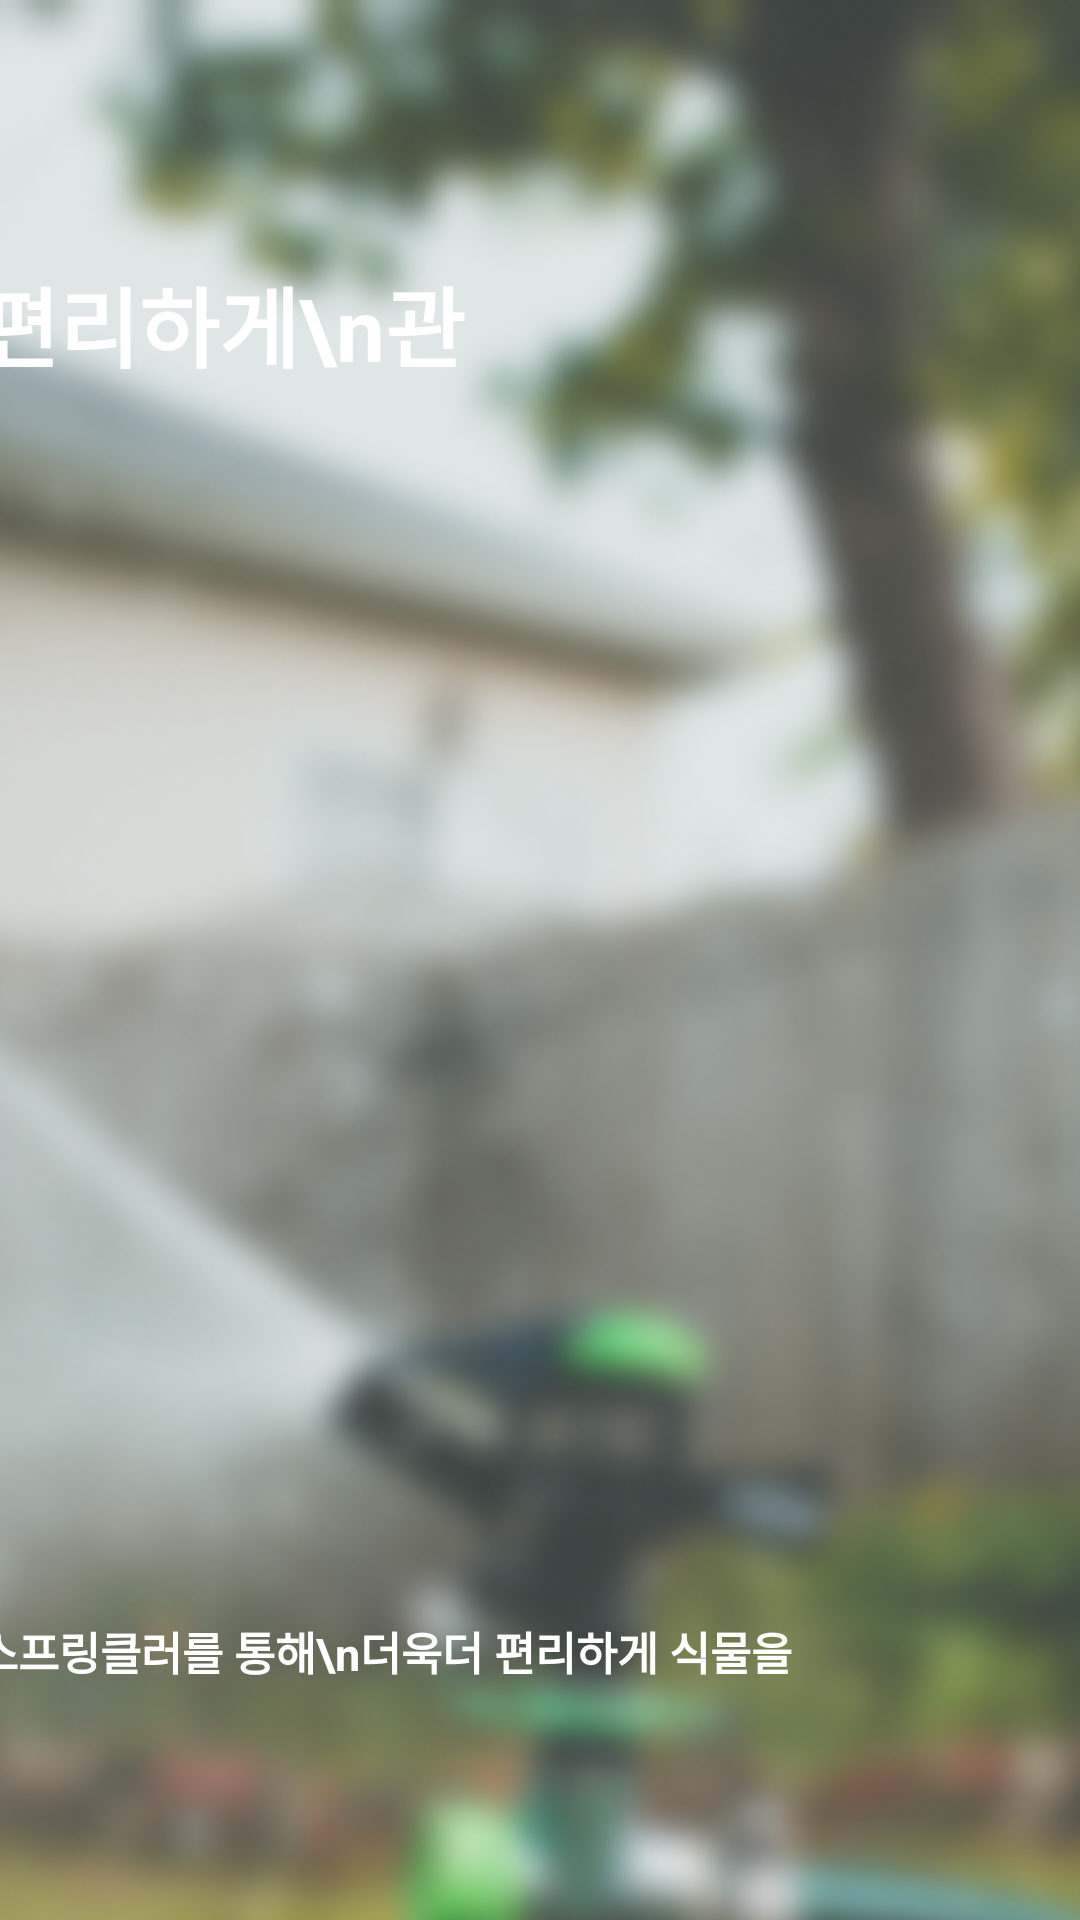

Android layout source for this screen:
<!-- AndroidManifest.xml: application theme AppTheme -->
<!-- res/layout/activity_sensor_control.xml -->
<?xml version="1.0" encoding="utf-8"?>
<androidx.constraintlayout.widget.ConstraintLayout xmlns:android="http://schemas.android.com/apk/res/android"
    xmlns:app="http://schemas.android.com/apk/res-auto"
    xmlns:tools="http://schemas.android.com/tools"
    android:layout_width="match_parent"
    android:layout_height="match_parent"
    android:background="#FFFF"
    tools:context=".HomeActivity">

    <ImageView
        android:id="@+id/logoImageView2"
        android:layout_width="match_parent"
        android:layout_height="847dp"
        android:layout_centerInParent="true"
        android:scaleType="centerCrop"
        android:src="@drawable/sensor_control"
        tools:ignore="MissingConstraints"
        tools:layout_editor_absoluteX="0dp"
        tools:layout_editor_absoluteY="-4dp" />

    <TextView
        android:id="@+id/subtitleLabel2"
        android:layout_width="wrap_content"
        android:layout_height="wrap_content"
        android:layout_centerHorizontal="true"
        android:layout_marginEnd="184dp"
        android:layout_marginBottom="676dp"
        android:text="누구나 \n쉽고 편리하게\n관리할 수 있도록."
        android:textColor="@color/white"
        android:textSize="29sp"
        android:textStyle="bold"
        app:layout_constraintBottom_toBottomOf="@+id/logoImageView2"
        app:layout_constraintEnd_toEndOf="parent"
        tools:ignore="MissingConstraints" />

    <TextView
        android:id="@+id/docLabel2"
        android:layout_width="wrap_content"
        android:layout_height="wrap_content"
        android:layout_centerHorizontal="true"
        android:layout_gravity="center_horizontal"
        android:layout_marginEnd="92dp"
        android:layout_marginBottom="28dp"
        android:text="      자동 제어 스프링클러를 통해\n더욱더 편리하게 식물을 가꿔보세요."
        android:textColor="@color/white"
        android:textSize="15sp"
        android:textStyle="bold"
        app:layout_constraintBottom_toTopOf="@+id/registerButton2"
        app:layout_constraintEnd_toEndOf="parent"
        tools:ignore="MissingConstraints" />

    <Button
        android:id="@+id/registerButton2"
        android:layout_width="wrap_content"
        android:layout_height="35dp"
        android:layout_centerHorizontal="true"
        android:layout_centerVertical="true"
        android:layout_marginTop="440dp"
        android:background="@drawable/button_radius"
        android:text="       지금 바로 식물 등록하기     "
        android:textColor="@color/white"
        app:layout_constraintEnd_toEndOf="parent"
        app:layout_constraintHorizontal_bias="0.497"
        app:layout_constraintStart_toStartOf="parent"
        app:layout_constraintTop_toBottomOf="@+id/subtitleLabel2" />

    
    <Button
        android:id="@+id/button_home2"
        android:layout_width="0dp"
        android:layout_height="wrap_content"
        android:layout_marginTop="100dp"
        android:layout_weight="1"
        android:background="#FFFFFF"
        android:drawableTop="@drawable/icons_plant"
        android:gravity="center"
        android:paddingTop="5dp"
        android:text="홈"
        android:textSize="12sp"
        app:layout_constraintBottom_toBottomOf="parent"
        app:layout_constraintEnd_toStartOf="@+id/button_sensor2"
        app:layout_constraintStart_toStartOf="parent"
        app:layout_constraintTop_toBottomOf="@+id/registerButton2"
        app:layout_constraintVertical_bias="1.0" />

    
    <Button
        android:id="@+id/button_sensor2"
        android:layout_width="0dp"
        android:layout_height="wrap_content"
        android:layout_marginTop="100dp"
        android:layout_weight="1"
        android:background="#FFFFFF"
        android:drawableTop="@drawable/icons8_control"
        android:gravity="center"
        android:paddingTop="5dp"
        android:text="센서 제어"
        android:textSize="12sp"
        app:layout_constraintBottom_toBottomOf="parent"
        app:layout_constraintEnd_toStartOf="@+id/button_stats2"
        app:layout_constraintStart_toEndOf="@+id/button_home2"
        app:layout_constraintTop_toBottomOf="@+id/registerButton2"
        app:layout_constraintVertical_bias="1.0" />

    
    <Button
        android:id="@+id/button_stats2"
        android:layout_width="0dp"
        android:layout_height="wrap_content"
        android:layout_marginTop="100dp"
        android:layout_weight="1"
        android:background="#FFFFFF"
        android:drawableTop="@drawable/icons_an"
        android:gravity="center"
        android:paddingTop="5dp"
        android:text="통계"
        android:textSize="12sp"
        app:layout_constraintBottom_toBottomOf="parent"
        app:layout_constraintEnd_toStartOf="@+id/settings2"
        app:layout_constraintStart_toEndOf="@+id/button_sensor2"
        app:layout_constraintTop_toBottomOf="@+id/registerButton2"
        app:layout_constraintVertical_bias="1.0" />

    
    <Button
        android:id="@+id/settings2"
        android:layout_width="0dp"
        android:layout_height="wrap_content"
        android:layout_marginTop="100dp"
        android:layout_weight="1"
        android:background="#FFFFFF"
        android:drawableTop="@drawable/icons8_control"
        android:gravity="center"
        android:paddingTop="5dp"
        android:text="설정"
        android:textSize="12sp"
        app:layout_constraintBottom_toBottomOf="parent"
        app:layout_constraintEnd_toEndOf="parent"
        app:layout_constraintStart_toEndOf="@+id/button_stats2"
        app:layout_constraintTop_toBottomOf="@+id/registerButton2"
        app:layout_constraintVertical_bias="1.0" />

    <androidx.constraintlayout.helper.widget.Layer
        android:id="@+id/layer2"
        android:layout_width="wrap_content"
        android:layout_height="wrap_content"
        app:constraint_referenced_ids="registerButton2" />

</androidx.constraintlayout.widget.ConstraintLayout>
<!-- resources referenced by this layout -->
<resources>
  <color name="white">#FFFFFFFF</color>
  <!-- drawable button_radius (drawable) -->
  <?xml version="1.0" encoding="utf-8"?>
  <selector xmlns:android="http://schemas.android.com/apk/res/android">
      <item android:state_enabled="false"
          xmlns:android="http://schemas.android.com/apk/res/android">
          <shape xmlns:android="http://schemas.android.com/apk/res/android"
              android:shape="rectangle" android:padding = "10dp">
              <solid android:color="#BDBDBD"></solid>
                  <corners
                      android:bottomLeftRadius="6dp"
                      android:bottomRightRadius="6dp"
                      android:topLeftRadius="6dp"
                      android:topRightRadius="6dp"></corners>
                  <stroke android:width="2dp"
                      android:color="#BDBDBD"></stroke>
          </shape>
      </item>
      <item android:state_enabled="true"
      xmlns:android="http://schemas.android.com/apk/res/android">
          <shape xmlns:android="http://schemas.android.com/apk/res/android"
              android:shape="rectangle" android:padding = "10dp">
                  <solid android:color="#5FBB5E"></solid>
                      <corners
                          android:bottomLeftRadius="6dp"
                          android:bottomRightRadius="6dp"
                          android:topLeftRadius="6dp"
                          android:topRightRadius="6dp"></corners>
                  <stroke android:width="2dp"
                  android:color="#5FBB5E"></stroke>
          </shape>
      </item>
  </selector>
  <!-- drawable icons8_control: png bitmap (drawable, 349 bytes) -->
  <!-- drawable icons_an: png bitmap (drawable, 393 bytes) -->
  <!-- drawable icons_plant: png bitmap (drawable, 573 bytes) -->
  <!-- drawable sensor_control: png bitmap (drawable, 286045 bytes) -->
  <style name="AppTheme" parent="Theme.AppCompat.Light.DarkActionBar">
          <item name="android:elevation">4dp</item>
          <item name="toolbarStyle">@style/CustomToolBar</item>
          <item name="colorPrimary">#FFFF</item>
          <item name="toolbarNavigationButtonStyle">@style/AppTheme.Actionbar</item>
          <item name="popupTheme">@style/AppTheme.PopupOverlay</item>
      </style>
  <style name="CustomToolBar" parent="@style/Widget.AppCompat.Toolbar">
          <item name="android:elevation">0dp</item>
          <item name="toolbarNavigationButtonStyle">@style/AppTheme.Actionbar</item>
          <item name="titleTextColor">@color/black</item>
      </style>
  <style name="AppTheme.Actionbar" parent="Widget.AppCompat.Toolbar.Button.Navigation">
          <item name="android:elevation">0dp</item>
          <item name="android:tint">@color/black</item>
      </style>
  <style name="AppTheme.PopupOverlay" parent="ThemeOverlay.AppCompat.Light">
          
      </style>
  <color name="black">#FF000000</color>
</resources>
